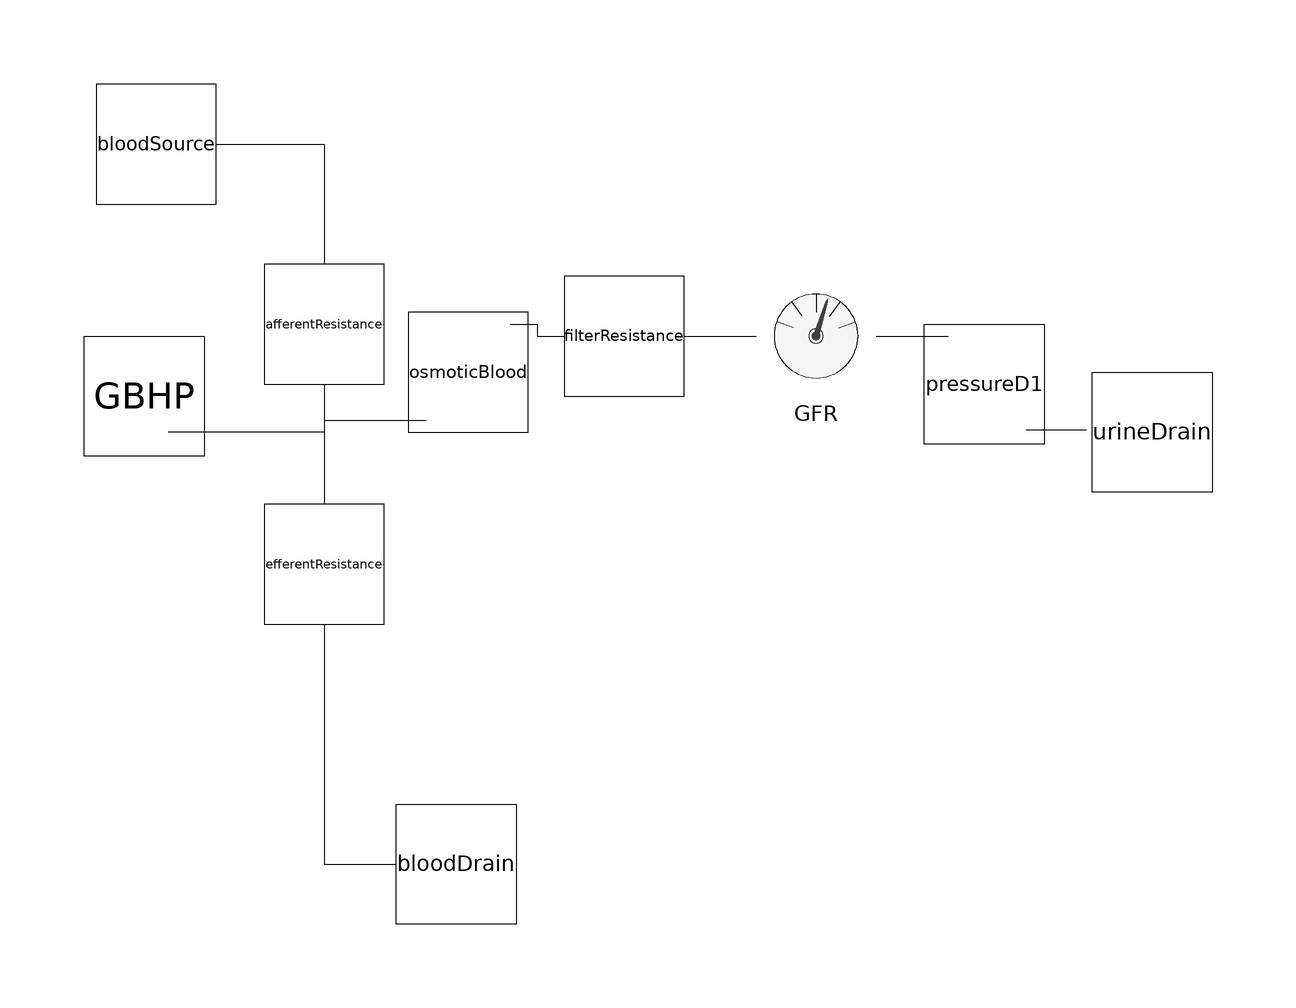

The component connection diagram of the Modelica model below, drawn from its own Placement and Line annotations.

model Glomerulus
  constant Real tor2pasc = 133.322387415;
//hydrostatic pressures:
  parameter PLT.Pressure MAP = 84 * tor2pasc "blood pressure befor afferent arteriole, https://en.wikipedia.org/wiki/Blood_pressure, https://www.omnicalculator.com/health/mean-arterial-pressure";
  parameter PLT.Pressure CVP = 6 * tor2pasc "blood pressure after efferent arteriole, https://en.wikipedia.org/wiki/Central_venous_pressure";
  parameter PLT.Pressure P_bowm = 10 * tor2pasc "primary urine pressure in bowman capsule, papír od Honzy Živnýho";
  parameter PLT.Pressure normal_P_Filter = 6*tor2pasc "normal filtration pressure, papír od HŽ";
  parameter PLT.Pressure normal_P_Glom = normal_P_Filter + P_bowm + pi_blood - pi_bowm "hydrostatic pressure in glomerular capilaries";
  
//oncotic pressures:
  parameter PLT.Pressure pi_bowm = 0 "Oncotic pressure of primary urine, říkal Honza Živný";
  parameter PLT.Pressure pi_blood = 30 * tor2pasc "oncotic pressure of blood, papír od HŽ, 28 v en.wikipedia.org/wiki/Oncotic_pressure";

//volumetric fluxes:
  parameter PLT.VolumeFlowRate CO = 5 / 60 / 1000 "cardiac output";
  parameter PLT.VolumeFlowRate RBF1 = CO * 0.2 / N "blood flow into each glomerulus";
  parameter PLT.VolumeFlowRate GFR1 = 180 / 1000 / 24 / 60 / 60 / N "primary urine production per each nephron";

//resistances:
  parameter PLT.HydraulicResistance R_aff = (MAP-normal_P_Glom)/RBF1 "afferent arteriol resistance";
  parameter PLT.HydraulicResistance R_eff = (normal_P_Glom - CVP)/(RBF1 - GFR1) "efferent arteriol resistance";
  parameter PLT.HydraulicResistance R_filter = normal_P_Filter/GFR1 "efferent arteriol resistance";
  
//other:
  parameter PLT.Density rho = 1060 "blood density";
  parameter PLT.Acceleration g = 9.8 "gravitational acceleration";
  parameter Integer N = 2000000 "Number of nephrones in both kidneys";

//components:
  Physiolibrary.Hydraulic.Sources.UnlimitedVolume bloodSource(P (displayUnit = "Pa") = MAP)  annotation(
    Placement(visible = true, transformation(origin = {-82, 56}, extent = {{-10, -10}, {10, 10}}, rotation = 0)));
  Physiolibrary.Hydraulic.Components.Resistor afferentResistance(Resistance(displayUnit = "(Pa.s)/m3") = R_aff) annotation(
    Placement(visible = true, transformation(origin = {-54, 26}, extent = {{-10, -10}, {10, 10}}, rotation = -90)));
  Physiolibrary.Hydraulic.Components.Resistor efferentResistance(Resistance (displayUnit = "(Pa.s)/m3") = R_eff)  annotation(
    Placement(visible = true, transformation(origin = { -54, -14}, extent = {{-10, -10}, {10, 10}}, rotation = -90)));
  Physiolibrary.Hydraulic.Sources.UnlimitedVolume bloodDrain(P(displayUnit = "Pa") = CVP)  annotation(
    Placement(visible = true, transformation(origin = {-32, -64}, extent = {{10, -10}, {-10, 10}}, rotation = 0)));
  Physiolibrary.Hydraulic.Components.Resistor filterResistance(Resistance(displayUnit = "(Pa.s)/m3") = R_filter)  annotation(
    Placement(visible = true, transformation(origin = {-4, 24}, extent = {{-10, -10}, {10, 10}}, rotation = 0)));
  Physiolibrary.Hydraulic.Sources.UnlimitedVolume urineDrain(P(displayUnit = "Pa") = P_bowm)  annotation(
    Placement(visible = true, transformation(origin = {84, 8}, extent = {{10, -10}, {-10, 10}}, rotation = 0)));
  Components.PressureD osmoticBlood(dP = -pi_blood)  annotation(
    Placement(visible = true, transformation(origin = {-30, 18}, extent = {{-10, -10}, {10, 10}}, rotation = 0)));
  Components.PressureD pressureD1(dP = -pi_bowm)  annotation(
    Placement(visible = true, transformation(origin = {56, 16}, extent = {{10, -10}, {-10, 10}}, rotation = 0)));
  Physiolibrary.Hydraulic.Sensors.FlowMeasure GFR annotation(
    Placement(visible = true, transformation(origin = {28, 24}, extent = {{-10, -10}, {10, 10}}, rotation = 0)));
  Physiolibrary.Hydraulic.Sensors.PressureMeasure GBHP annotation(
    Placement(visible = true, transformation(origin = {-84, 14}, extent = {{10, -10}, {-10, 10}}, rotation = 0)));
initial equation
  
equation
  connect(afferentResistance.q_out, osmoticBlood.port_a) annotation(
    Line(points = {{-54, 16}, {-54, 10}, {-37, 10}}));
  connect(osmoticBlood.port_b, filterResistance.q_in) annotation(
    Line(points = {{-23, 26}, {-18.5, 26}, {-18.5, 24}, {-14, 24}}));
  connect(efferentResistance.q_out, bloodDrain.y) annotation(
    Line(points = {{-54, -24}, {-54, -64}, {-42, -64}}));
  connect(afferentResistance.q_out, GBHP.q_in) annotation(
    Line(points = {{-54, 16}, {-54, 16}, {-54, 8}, {-80, 8}, {-80, 8}}));
  connect(GFR.q_out, pressureD1.port_b) annotation(
    Line(points = {{38, 24}, {48, 24}, {48, 24}, {50, 24}}));
  connect(filterResistance.q_out, GFR.q_in) annotation(
    Line(points = {{6, 24}, {18, 24}, {18, 24}, {18, 24}}));
  connect(pressureD1.port_a, urineDrain.y) annotation(
    Line(points = {{63, 8.4}, {73, 8.4}}));
  connect(afferentResistance.q_out, efferentResistance.q_in) annotation(
    Line(points = {{-54, 16}, {-54, 16}, {-54, 16}, {-54, 16}, {-54, -4}, {-54, -4}}));
  connect(bloodSource.y, afferentResistance.q_in) annotation(
    Line(points = {{-72, 56}, {-63, 56}, {-63, 56}, {-54, 56}, {-54, 36}}));
  annotation(
    uses(Physiolibrary(version = "2.3.2-beta")));
end Glomerulus;